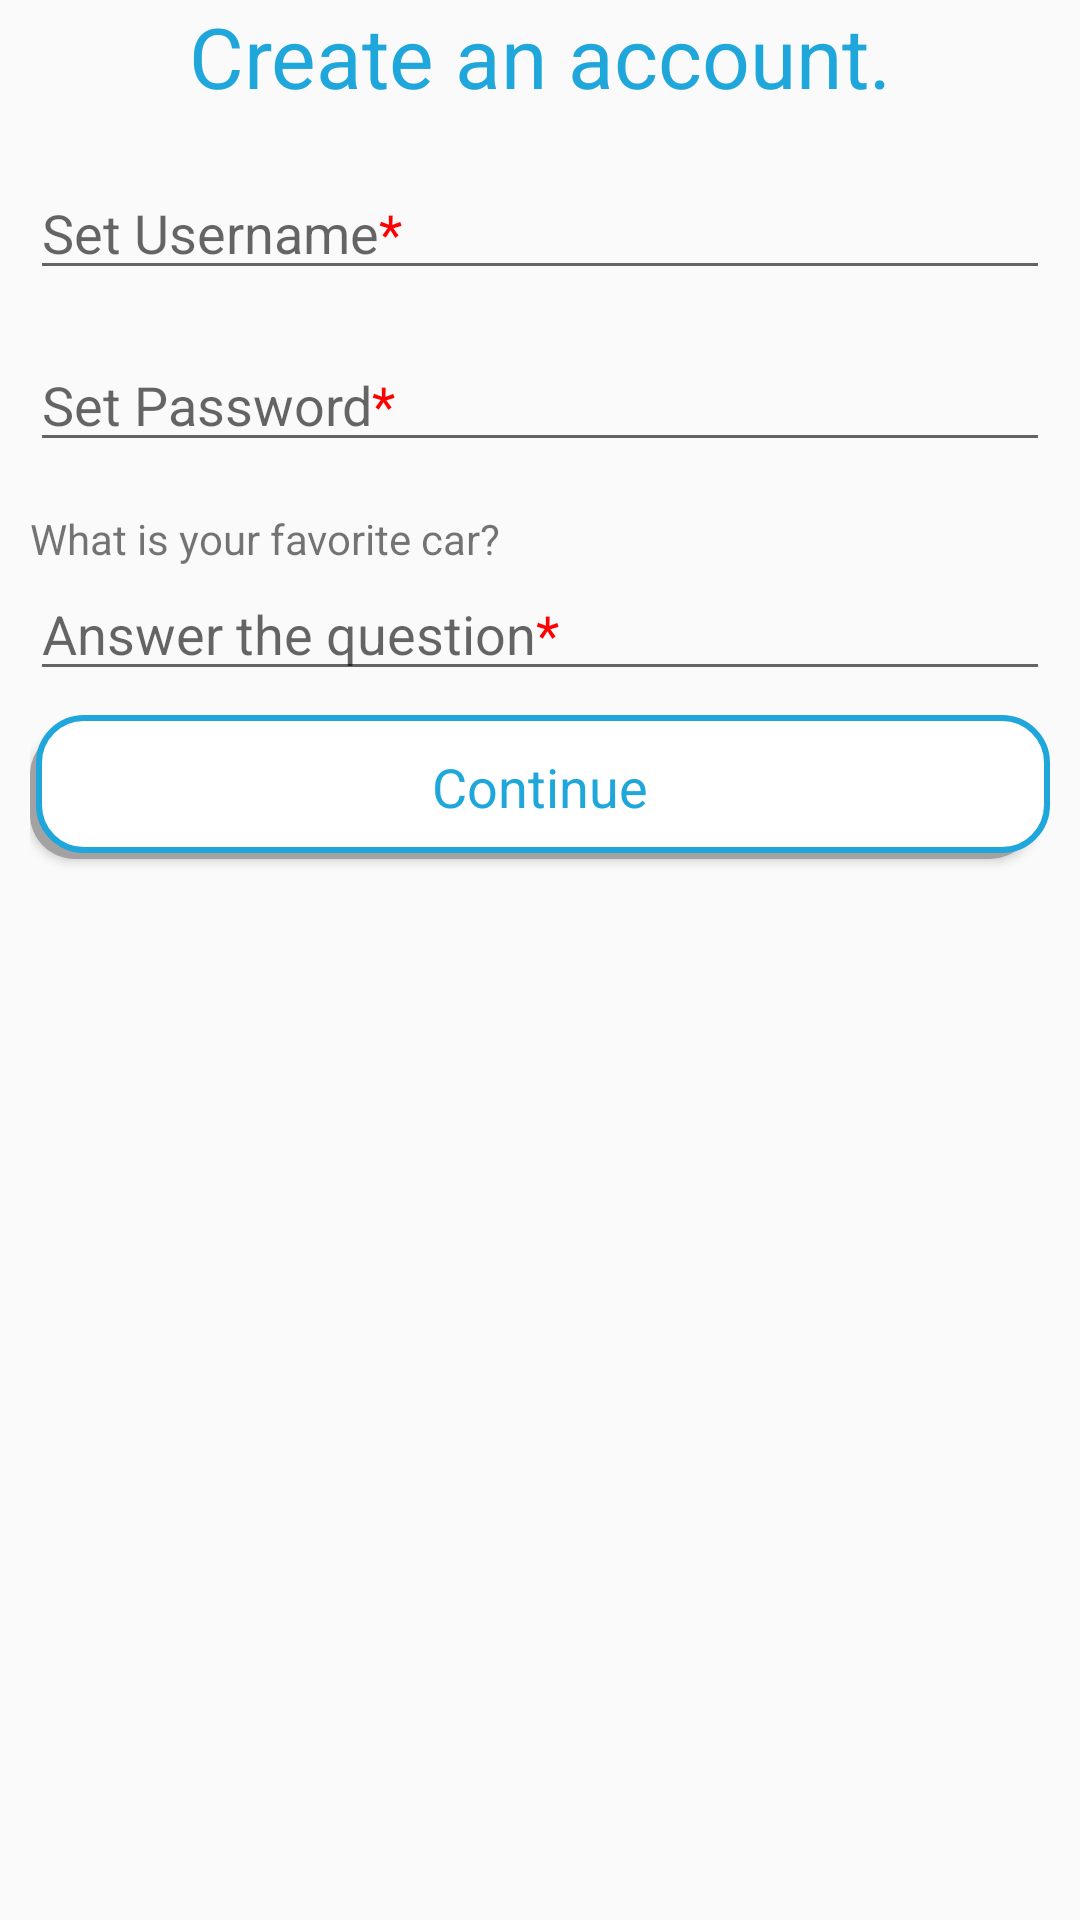

Android layout source for this screen:
<!-- AndroidManifest.xml: application theme AppTheme -->
<!-- res/layout/activity_registration_form.xml -->
<?xml version="1.0" encoding="utf-8"?>
<androidx.constraintlayout.widget.ConstraintLayout xmlns:android="http://schemas.android.com/apk/res/android"
    xmlns:app="http://schemas.android.com/apk/res-auto"
    xmlns:tools="http://schemas.android.com/tools"
    android:layout_width="match_parent"
    android:layout_height="match_parent"
    tools:context=".Registration_form_one">

    <TextView
        android:id="@+id/textView2"
        android:layout_width="0dp"
        android:layout_height="100dp"
        android:layout_marginStart="8dp"
        android:layout_marginLeft="8dp"
        android:layout_marginTop="8dp"
        android:layout_marginEnd="8dp"
        android:layout_marginRight="8dp"
        android:background="@color/colorPrimary"
        android:gravity="center"
        android:text="@string/ifiixed"
        android:textColor="@color/yellow"
        android:textSize="42sp"
        android:visibility="gone"
        app:layout_constraintEnd_toEndOf="parent"
        app:layout_constraintStart_toStartOf="parent"
        app:layout_constraintTop_toTopOf="parent" />

    <TextView
        android:id="@+id/textView4"
        android:layout_width="wrap_content"
        android:layout_height="wrap_content"
        android:layout_marginStart="8dp"
        android:layout_marginLeft="8dp"
        android:layout_marginEnd="8dp"
        android:layout_marginRight="8dp"
        android:text="@string/create_an_account_to_get_started"
        android:textColor="@color/black"
        android:textSize="28sp"
        app:layout_constraintEnd_toEndOf="parent"
        app:layout_constraintStart_toStartOf="parent"
        app:layout_constraintTop_toTopOf="parent" />

    <LinearLayout
        android:id="@+id/linearLayout"
        android:layout_width="match_parent"
        android:layout_height="wrap_content"
        android:layout_centerVertical="true"
        android:orientation="vertical"
        android:padding="10dp"
        app:layout_constraintTop_toBottomOf="@+id/textView4"
        tools:layout_editor_absoluteX="-8dp">


        <EditText
            android:id="@+id/et_Username"
            android:layout_width="match_parent"
            android:layout_height="wrap_content"
            android:layout_marginTop="8dp"
            android:layout_marginBottom="8dp"
            android:hint="@string/set_username"
            android:inputType="text"
            android:autofillHints="" tools:targetApi="o" />

        <EditText
            android:id="@+id/et_Password"
            android:layout_width="match_parent"
            android:layout_height="wrap_content"
            android:layout_marginTop="8dp"
            android:layout_marginBottom="8dp"

            android:hint="@string/set_password"
            android:inputType="textPassword"
            android:autofillHints="" tools:targetApi="o" />

        <LinearLayout

            android:id="@+id/r1"
            android:layout_width="match_parent"
            android:layout_height="wrap_content"
            android:layout_marginTop="8dp"
            android:baselineAligned="false"
            android:orientation="horizontal"
            app:layout_constraintEnd_toEndOf="parent"
            app:layout_constraintStart_toStartOf="parent"
            app:layout_constraintTop_toBottomOf="@+id/textView14">

            <LinearLayout
                android:layout_width="0dp"
                android:layout_height="match_parent"
                android:layout_weight="0.80">
























<TextView
    android:layout_width="match_parent"
    android:layout_height="match_parent"
    android:text="What is your favorite car?"></TextView>

            </LinearLayout>


        </LinearLayout>

        <EditText
            android:id="@+id/et_answer"
            android:layout_width="match_parent"
            android:layout_height="wrap_content"
            android:ems="10"
            android:hint="@string/answer_the_question"
            android:inputType="textPersonName"
            android:importantForAutofill="no" />

        <Button
            android:id="@+id/btn_Register"
            android:layout_width="match_parent"
            android:layout_height="wrap_content"
            android:layout_marginTop="8dp"
            android:layout_marginBottom="8dp"
            android:background="@drawable/my_shadow_y"
            android:text="@string/continue1"
            android:textAppearance="@style/Base.TextAppearance.AppCompat.Medium"
            android:textColor="@color/black" />

        <Button
            android:id="@+id/btn_Login"
            android:layout_width="match_parent"
            android:layout_height="wrap_content"
            android:layout_marginTop="8dp"
            android:layout_marginBottom="8dp"
            android:background="@drawable/my_shadow_y"
            android:text="@string/already_registered_login_here"
            android:textAlignment="center"
            android:textAppearance="@style/Base.TextAppearance.AppCompat.Medium"
            android:textColor="@color/black"
            android:visibility="gone" />
    </LinearLayout>

    <androidx.viewpager.widget.ViewPager
        android:id="@+id/vp_ad1"
        android:layout_width="0dp"
        android:layout_height="150dp"
        android:layout_margin="4dp"
        android:layout_marginBottom="8dp"
        app:layout_constraintBottom_toBottomOf="parent"
        app:layout_constraintEnd_toEndOf="parent"
        app:layout_constraintHorizontal_bias="0.0"
        app:layout_constraintStart_toStartOf="parent"
        app:layout_constraintTop_toBottomOf="@+id/linearLayout" />

</androidx.constraintlayout.widget.ConstraintLayout>
<!-- resources referenced by this layout -->
<resources>
  <color name="black">#1fa7db</color>
  <color name="colorPrimary">#000000</color>
  <color name="yellow">#fff</color>
  <!-- drawable dropdown_yellow: png bitmap (drawable-hdpi, 892 bytes) -->
  <!-- drawable my_shadow_y (drawable) -->
  <?xml version="1.0" encoding="utf-8"?>
  <selector xmlns:android="http://schemas.android.com/apk/res/android">
      <item>
          <layer-list>
              <item android:right="5dp" android:top="5dp">
                  <shape>
                      <corners android:radius="15dp" />
                      <solid android:color="#A3A1A1" />
                  </shape>
              </item>
              <item android:bottom="2dp" android:left="2dp">
                  <shape>
                      <solid android:color="@color/yellow"/>
                      <stroke android:color="@color/black" android:width="2dp" />
                      
                      <corners android:radius="15dp" />
  
                  </shape>
              </item>
          </layer-list>
      </item>
  </selector>
  <!-- drawable spinner_backgroud (drawable) -->
  <?xml version="1.0" encoding="utf-8"?>
  <selector xmlns:android="http://schemas.android.com/apk/res/android">
      <shape xmlns:android="http://schemas.android.com/apk/res/android">
          <solid android:color="@android:color/transparent" />
          <corners android:radius="5dp" />
          <stroke
              android:width="1dp"
              android:color="@color/white" />
      </shape>
  </selector>
  <string name="already_registered_login_here">Already registered ? login here</string>
  <string name="answer_the_question">Answer the question<p><font color="red">*</font></p></string>
  <string name="continue1">Continue</string>
  <string name="create_an_account_to_get_started">Create an account.</string>
  <string name="ifiixed" translatable="false">EB<p><font color="red">H</font>ASS</p></string>
  <string name="set_password">Set Password<p><font color="red">*</font></p></string>
  <string name="set_username">Set Username<p><font color="red">*</font></p></string>
  <string name="todo" translatable="false">TODO</string>
  <style name="AppTheme" parent="Theme.AppCompat.Light">
          
          <item name="android:actionButtonStyle">@style/MyActionButtonStyle</item>
          <item name="colorPrimary">@color/colorPrimary</item>
          <item name="colorPrimaryDark">@color/colorPrimaryDark</item>
  
          <item name="colorAccent">@color/yellow</item>
          
  
  
  
  
      </style>
  <color name="white">#fff</color>
  <style name="MyActionButtonStyle" parent="Theme.AppCompat.Light">
  
          <item name="android:padding">16dp</item>
      </style>
  <color name="colorPrimaryDark">#000000</color>
</resources>
